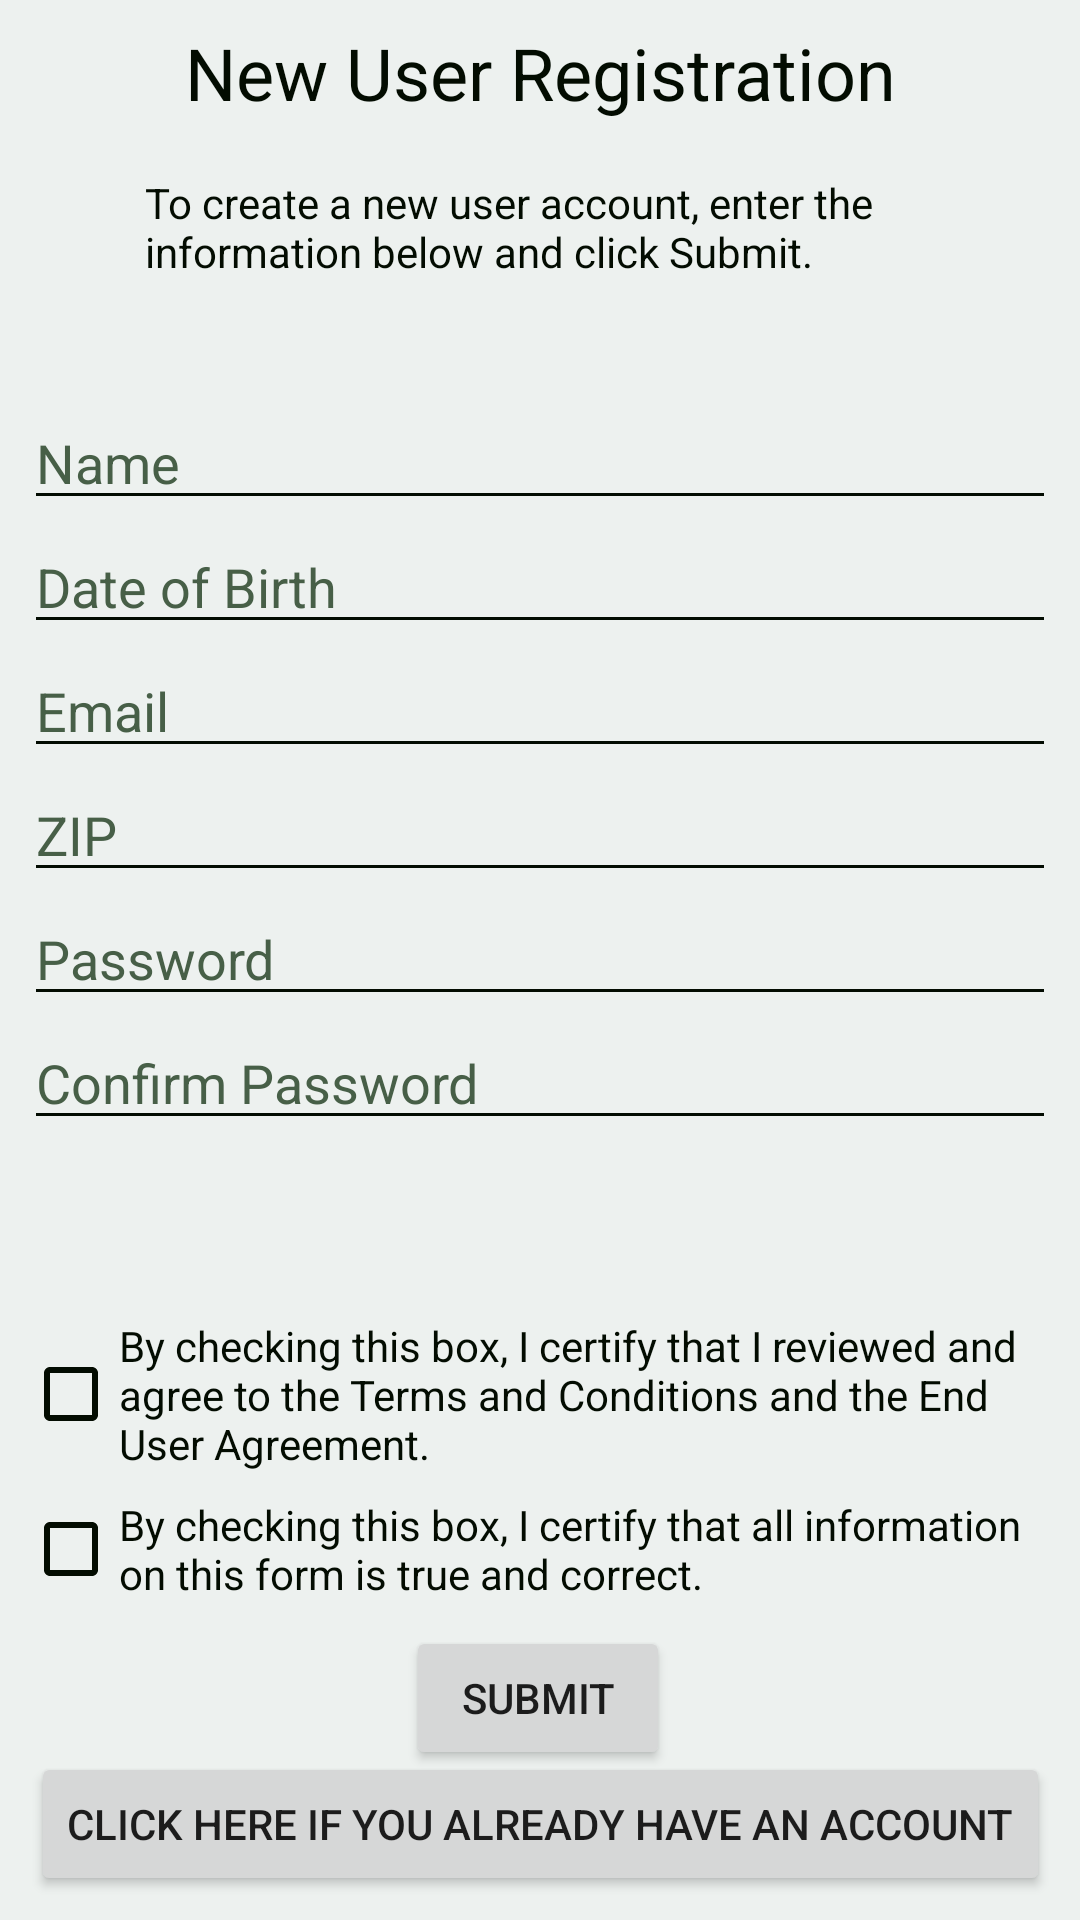

This screen was rendered from an Android layout file. Write that file and the resources it references.
<!-- AndroidManifest.xml: application theme AppTheme -->
<!-- res/layout/activity_sign_up.xml -->
<?xml version="1.0" encoding="utf-8"?>
<android.support.constraint.ConstraintLayout xmlns:android="http://schemas.android.com/apk/res/android"
    xmlns:app="http://schemas.android.com/apk/res-auto"
    xmlns:tools="http://schemas.android.com/tools"
    android:layout_width="match_parent"
    android:layout_height="match_parent"
    android:background="@color/colorPrimaryDark"
    tools:context=".SignUp">

    <TextView
        android:id="@+id/textView"
        android:layout_width="wrap_content"
        android:layout_height="42dp"
        android:layout_marginTop="8dp"
        android:text="New User Registration"
        android:textColor="@color/colorPrimary"
        android:textSize="24sp"
        app:layout_constraintEnd_toEndOf="parent"
        app:layout_constraintHorizontal_bias="0.5"
        app:layout_constraintStart_toStartOf="parent"
        app:layout_constraintTop_toTopOf="parent" />

    <Button
        android:id="@+id/button_backToLogin"
        android:layout_width="wrap_content"
        android:layout_height="wrap_content"
        android:layout_marginBottom="8dp"
        android:text="Click here if you already have an account"
        app:layout_constraintBottom_toBottomOf="parent"
        app:layout_constraintEnd_toEndOf="parent"
        app:layout_constraintHorizontal_bias="0.506"
        app:layout_constraintStart_toStartOf="parent" />

    <ScrollView
        android:id="@+id/scrollView3"
        android:layout_width="344dp"
        android:layout_height="291dp"
        android:layout_marginTop="132dp"
        app:layout_constraintEnd_toEndOf="parent"
        app:layout_constraintHorizontal_bias="0.492"
        app:layout_constraintStart_toStartOf="parent"
        app:layout_constraintTop_toTopOf="parent">

        <LinearLayout
            android:layout_width="match_parent"
            android:layout_height="wrap_content"
            android:orientation="vertical">

            <EditText
                android:id="@+id/editText_name"
                android:layout_width="match_parent"
                android:layout_height="wrap_content"
                android:backgroundTint="@color/colorPrimary"
                android:ems="10"
                android:hint="Name"
                android:inputType="textPersonName"
                android:textColor="@color/colorPrimary"
                android:textColorHint="@color/Hint" />

            <EditText
                android:id="@+id/editText_dateOfBirth"
                android:layout_width="match_parent"
                android:layout_height="wrap_content"
                android:backgroundTint="@color/colorPrimary"
                android:ems="10"
                android:hint="Date of Birth"
                android:inputType="date"
                android:textColor="@color/colorPrimary"
                android:textColorHint="@color/Hint"
                tools:layout_editor_absoluteX="42dp"
                tools:layout_editor_absoluteY="214dp" />

            <EditText
                android:id="@+id/editText_email"
                android:layout_width="match_parent"
                android:layout_height="wrap_content"
                android:backgroundTint="@color/colorPrimary"
                android:ems="10"
                android:hint="Email"
                android:inputType="textEmailAddress"
                android:textColor="@color/colorPrimary"
                android:textColorHint="@color/Hint" />

            <EditText
                android:id="@+id/editText_ZIP"
                android:layout_width="match_parent"
                android:layout_height="wrap_content"
                android:backgroundTint="@color/colorPrimary"
                android:ems="10"
                android:hint="ZIP"
                android:inputType="number"
                android:textColor="@color/colorPrimary"
                android:textColorHint="@color/Hint" />

            <EditText
                android:id="@+id/editText_password"
                android:layout_width="match_parent"
                android:layout_height="wrap_content"
                android:backgroundTint="@color/colorPrimary"
                android:ems="10"
                android:hint="Password"
                android:inputType="textPassword"
                android:textColor="@color/colorPrimary"
                android:textColorHint="@color/Hint" />

            <EditText
                android:id="@+id/editText_confirmPassword"
                android:layout_width="match_parent"
                android:layout_height="wrap_content"
                android:backgroundTint="@color/colorPrimary"
                android:ems="10"
                android:hint="Confirm Password"
                android:inputType="textPassword"
                android:textColor="@color/colorPrimary"
                android:textColorHint="@color/Hint" />

        </LinearLayout>

    </ScrollView>

    <TextView
        android:id="@+id/textView_instructions"
        android:layout_width="283dp"
        android:layout_height="42dp"
        android:layout_marginStart="8dp"
        android:layout_marginTop="8dp"
        android:text="To create a new user account, enter the information below and click Submit."
        android:textColor="@color/colorPrimary"
        app:layout_constraintEnd_toEndOf="parent"
        app:layout_constraintHorizontal_bias="0.583"
        app:layout_constraintStart_toStartOf="parent"
        app:layout_constraintTop_toBottomOf="@+id/textView" />

    <Button
        android:id="@+id/button_submit"
        android:layout_width="wrap_content"
        android:layout_height="wrap_content"
        android:layout_marginTop="8dp"
        android:text="Submit"
        app:layout_constraintEnd_toEndOf="parent"
        app:layout_constraintHorizontal_bias="0.498"
        app:layout_constraintStart_toStartOf="parent"
        app:layout_constraintTop_toBottomOf="@+id/checkBox_answeredTruthfully" />

    <CheckBox
        android:id="@+id/checkBox_agreeToTerms"
        android:layout_width="345dp"
        android:layout_height="wrap_content"
        android:layout_marginTop="16dp"
        android:buttonTint="@color/colorPrimary"
        android:text="By checking this box, I certify that I reviewed and agree to the Terms and Conditions and the End User Agreement."
        android:textColor="@color/colorPrimary"
        app:layout_constraintEnd_toEndOf="parent"
        app:layout_constraintHorizontal_bias="0.5"
        app:layout_constraintStart_toStartOf="parent"
        app:layout_constraintTop_toBottomOf="@+id/scrollView3" />

    <CheckBox
        android:id="@+id/checkBox_answeredTruthfully"
        android:layout_width="345dp"
        android:layout_height="wrap_content"
        android:layout_marginTop="8dp"
        android:buttonTint="@color/colorPrimary"
        android:text="By checking this box, I certify that all information on this form is true and correct."
        android:textColor="@color/colorPrimary"
        app:layout_constraintEnd_toEndOf="parent"
        app:layout_constraintHorizontal_bias="0.5"
        app:layout_constraintStart_toStartOf="parent"
        app:layout_constraintTop_toBottomOf="@+id/checkBox_agreeToTerms" />

    <ProgressBar
        android:id="@+id/progressBar_loading"
        style="?android:attr/progressBarStyle"
        android:layout_width="80dp"
        android:layout_height="80dp"
        android:layout_marginTop="8dp"
        android:layout_marginBottom="8dp"
        android:visibility="gone"
        app:layout_constraintBottom_toTopOf="@+id/button_backToLogin"
        app:layout_constraintEnd_toStartOf="@+id/scrollView3"
        app:layout_constraintHorizontal_bias="0.5"
        app:layout_constraintStart_toEndOf="@+id/scrollView3"
        app:layout_constraintTop_toBottomOf="@+id/textView" />

    <TextView
        android:id="@+id/textView_loadingMessage"
        android:layout_width="wrap_content"
        android:layout_height="wrap_content"
        android:layout_marginTop="8dp"
        android:text="Smoke 'em if ya got 'em..."
        android:textColor="@color/colorPrimary"
        android:visibility="gone"
        app:layout_constraintEnd_toStartOf="@+id/scrollView3"
        app:layout_constraintHorizontal_bias="0.5"
        app:layout_constraintStart_toEndOf="@+id/scrollView3"
        app:layout_constraintTop_toBottomOf="@+id/progressBar_loading" />

</android.support.constraint.ConstraintLayout>
<!-- resources referenced by this layout -->
<resources>
  <color name="Hint">#475F47</color>
  <color name="colorPrimary">#030C01</color>
  <color name="colorPrimaryDark">#EDF1EF</color>
  <style name="AppTheme" parent="Theme.AppCompat.Light.DarkActionBar">
          
          <item name="colorPrimary">@color/colorPrimary</item>
          <item name="colorPrimaryDark">@color/colorPrimaryDark</item>
          <item name="colorAccent">@color/colorAccent</item>
      </style>
  <color name="colorAccent">#69070F</color>
</resources>
